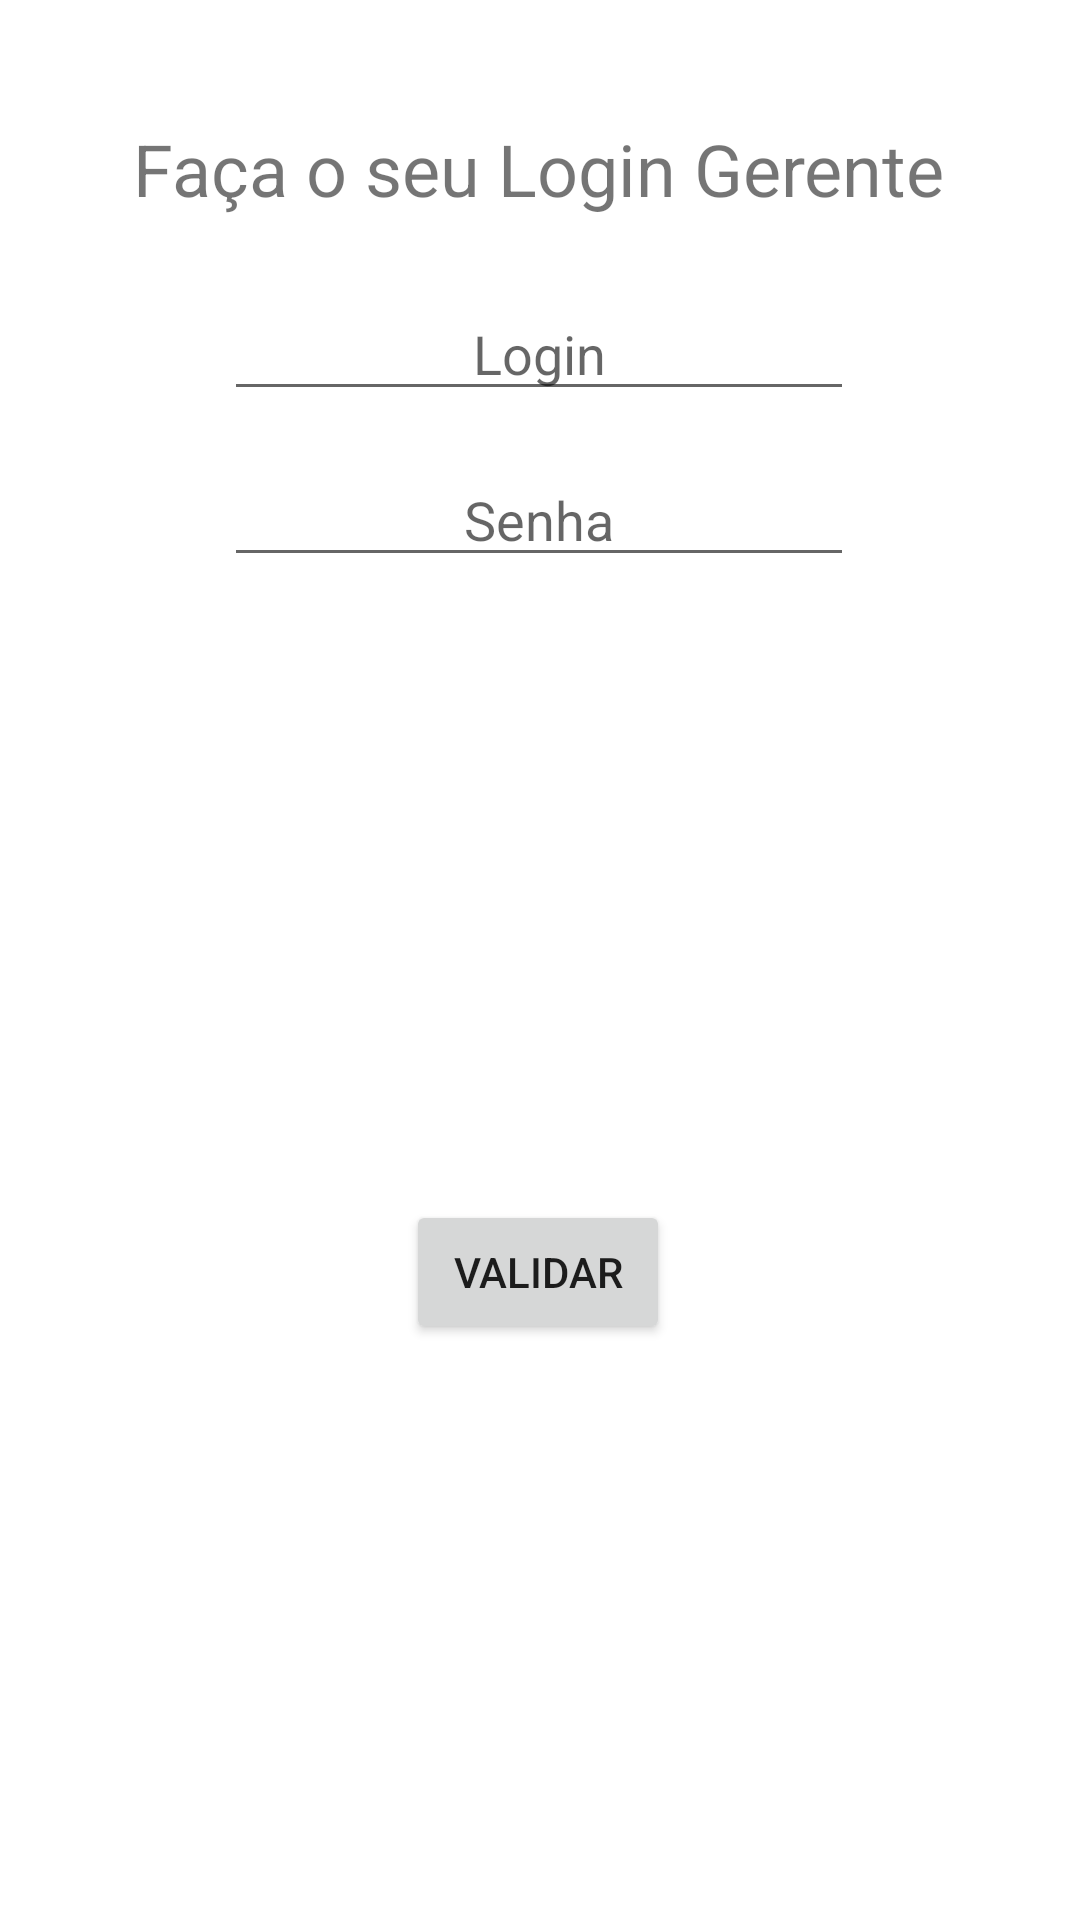

Produce the Android XML layout that renders to this screen, including the resource entries it uses.
<!-- AndroidManifest.xml: application theme Theme.MeuPrimeiroApp -->
<!-- res/layout/activity_tela_iiactivity.xml -->
<?xml version="1.0" encoding="utf-8"?>
<androidx.constraintlayout.widget.ConstraintLayout xmlns:android="http://schemas.android.com/apk/res/android"
    xmlns:app="http://schemas.android.com/apk/res-auto"
    xmlns:tools="http://schemas.android.com/tools"
    android:layout_width="match_parent"
    android:layout_height="match_parent"
    tools:context="mypatas_vsi.TelaIIActivity">

    <TextView
        android:id="@+id/textView3"
        android:layout_width="wrap_content"
        android:layout_height="wrap_content"
        android:layout_marginTop="40dp"
        android:text="Faça o seu Login Gerente"
        android:textSize="24sp"
        app:layout_constraintEnd_toEndOf="parent"
        app:layout_constraintHorizontal_bias="0.496"
        app:layout_constraintStart_toStartOf="parent"
        app:layout_constraintTop_toTopOf="parent" />

    <EditText
        android:id="@+id/txtEntradaLoginTelaII"
        android:layout_width="wrap_content"
        android:layout_height="wrap_content"
        android:ems="10"
        android:hint="Login"
        android:inputType="textPassword"
        android:textAlignment="center"
        app:layout_constraintBottom_toBottomOf="parent"
        app:layout_constraintEnd_toEndOf="parent"
        app:layout_constraintHorizontal_bias="0.497"
        app:layout_constraintStart_toStartOf="parent"
        app:layout_constraintTop_toTopOf="parent"
        app:layout_constraintVertical_bias="0.16" />

    <EditText
        android:id="@+id/txtEntradaSenhaTelaII"
        android:layout_width="wrap_content"
        android:layout_height="wrap_content"
        android:ems="10"
        android:hint="Senha"
        android:inputType="textPassword"
        android:textAlignment="center"
        app:layout_constraintBottom_toBottomOf="parent"
        app:layout_constraintEnd_toEndOf="parent"
        app:layout_constraintHorizontal_bias="0.497"
        app:layout_constraintStart_toStartOf="parent"
        app:layout_constraintTop_toBottomOf="@+id/txtEntradaLoginTelaII"
        app:layout_constraintVertical_bias="0.03" />

    <Button
        android:id="@+id/btValidarTelaII"
        android:layout_width="wrap_content"
        android:layout_height="wrap_content"
        android:layout_marginBottom="192dp"
        android:text="Validar"
        app:layout_constraintBottom_toBottomOf="parent"
        app:layout_constraintEnd_toEndOf="parent"
        app:layout_constraintHorizontal_bias="0.498"
        app:layout_constraintStart_toStartOf="parent" />

</androidx.constraintlayout.widget.ConstraintLayout>
<!-- resources referenced by this layout -->
<resources>
  <style name="Theme.MeuPrimeiroApp" parent="Theme.MaterialComponents.DayNight">
          
          <item name="colorPrimary">@color/purple_500</item>
          <item name="colorPrimaryVariant">@color/purple_700</item>
          <item name="colorOnPrimary">@color/white</item>
          
          <item name="colorSecondary">@color/teal_200</item>
          <item name="colorSecondaryVariant">@color/teal_700</item>
          <item name="colorOnSecondary">@color/white</item>
          
          <item name="android:statusBarColor" tools:targetApi="l">?attr/colorPrimaryVariant</item>
          
      </style>
  <!-- not gathered from this repository: default colours our renderer supplied (Android Studio template values) -->
  <color name="purple_500">#FF6200EE</color>
  <color name="purple_700">#FF3700B3</color>
  <color name="teal_200">#FF03DAC5</color>
  <color name="teal_700">#FF018786</color>
  <color name="white">#FFFFFFFF</color>
</resources>
